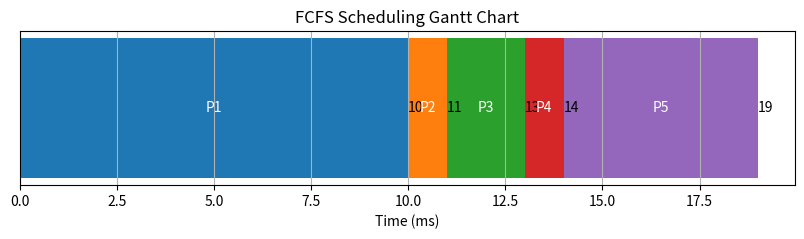

Source code (Python):
import matplotlib.pyplot as plt
import matplotlib.patches as patches

# 进程数据 (进程名, 执行时间, 到达时间)
processes = [("P1", 10, 0), ("P2", 1, 0), ("P3", 2, 0), ("P4", 1, 0), ("P5", 5, 0)]

# 按到达时间和输入顺序排序（FCFS）
sorted_processes = processes.copy()  # 本题中已按顺序到达

# 计算每个进程的开始和结束时间
current_time = 0
schedule = []
for p in sorted_processes:
    schedule.append((p[0], current_time, current_time + p[1]))
    current_time += p[1]

# 绘制甘特图
fig, ax = plt.subplots(figsize=(10, 2))
for idx, (name, start, end) in enumerate(schedule):
    ax.barh(y=0, width=end - start, left=start, height=0.5, align='center', label=name)
    ax.text((start + end)/2, 0, name, ha='center', va='center', color='white')
    ax.text(end, 0, f'{end}', ha='left', va='center')

ax.set_xlabel('Time (ms)')
ax.set_yticks([])
ax.set_title('FCFS Scheduling Gantt Chart')
plt.grid(axis='x')
plt.show()
